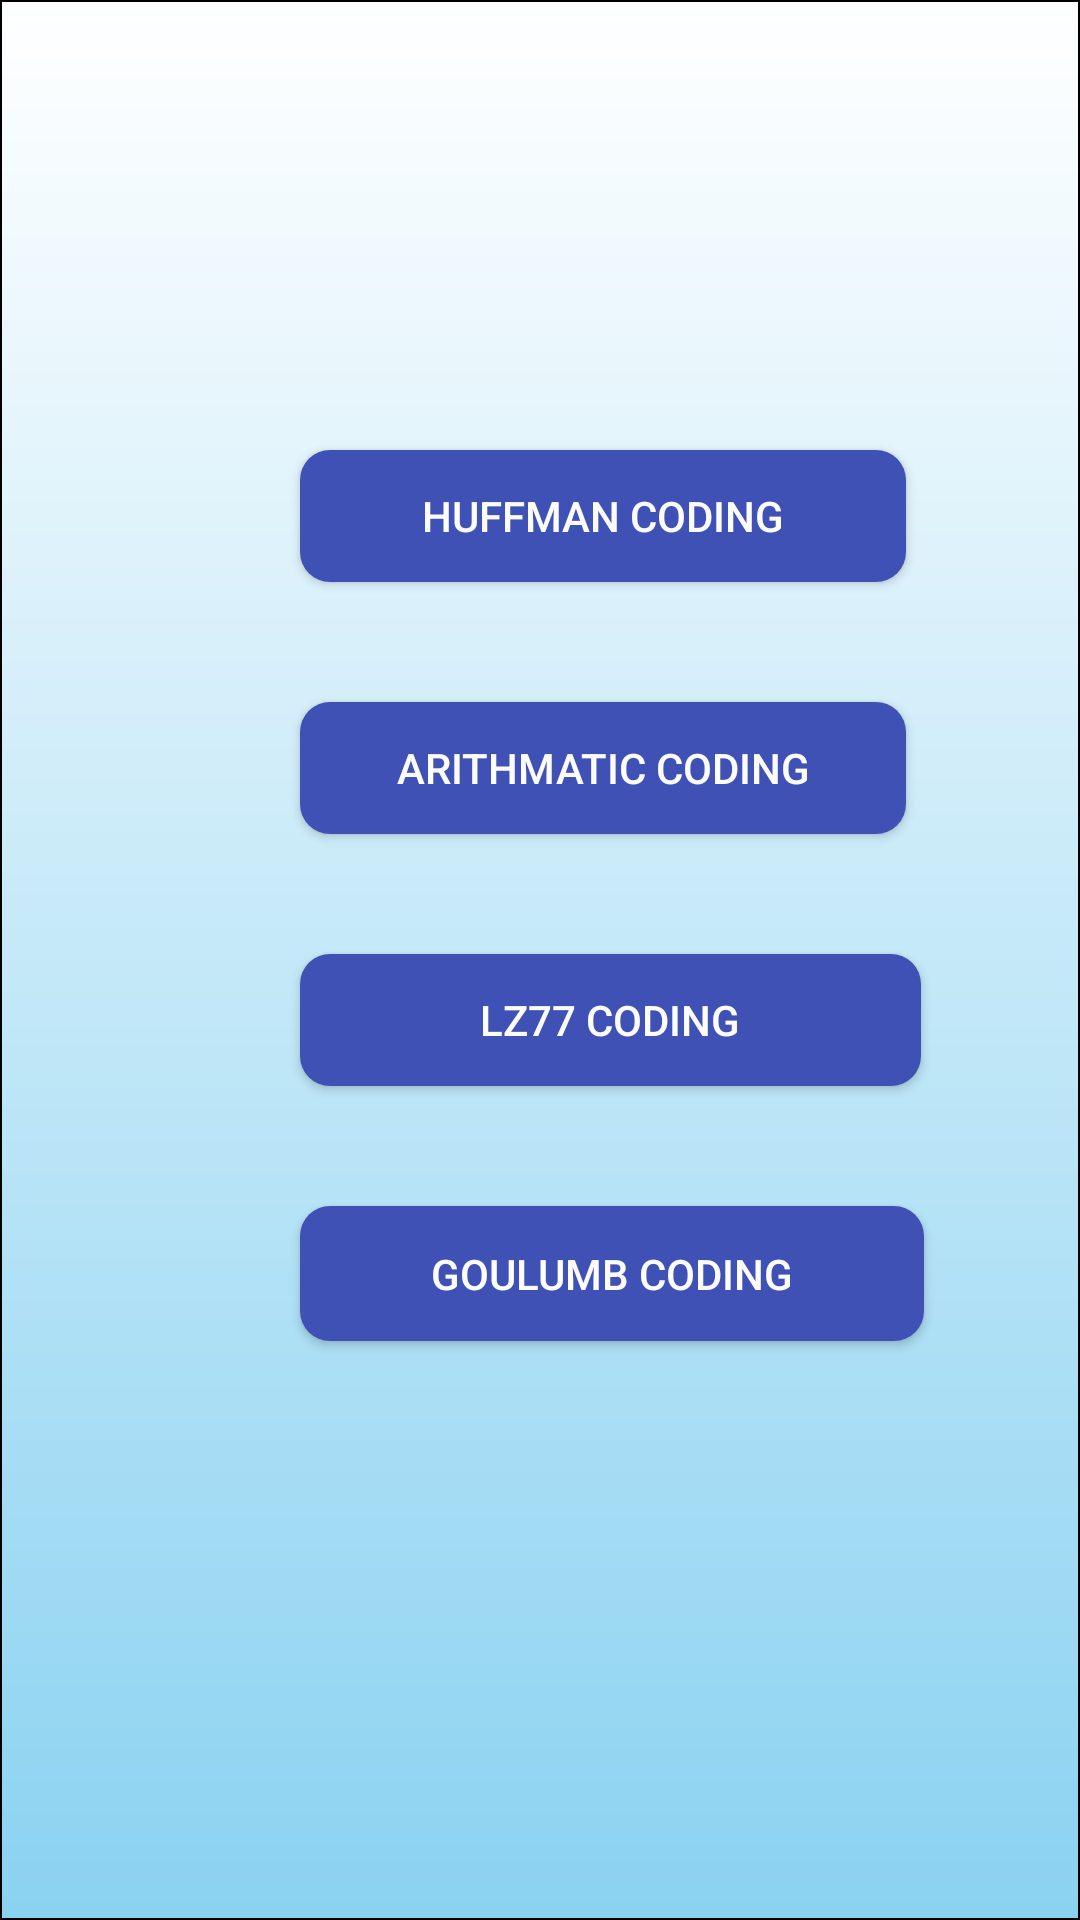

Write the Android layout XML for this screen, with the resource values it uses.
<!-- AndroidManifest.xml: application theme AppTheme -->
<!-- res/layout/activity_lossless_compression.xml -->
<?xml version="1.0" encoding="utf-8"?>
<androidx.constraintlayout.widget.ConstraintLayout xmlns:android="http://schemas.android.com/apk/res/android"
    xmlns:app="http://schemas.android.com/apk/res-auto"
    xmlns:tools="http://schemas.android.com/tools"
    android:layout_width="match_parent"
    android:layout_height="match_parent"
    android:background="@drawable/name"
    tools:context=".LosslessCompression">

    <Button
        android:id="@+id/h"
        android:layout_width="202dp"
        android:layout_height="44dp"
        android:layout_marginStart="100dp"
        android:layout_marginLeft="100dp"
        android:layout_marginTop="150dp"
        android:text="Huffman Coding"
        android:background="@drawable/button_background"
        android:textColor="@color/white"
        app:layout_constraintStart_toStartOf="parent"
        app:layout_constraintTop_toTopOf="parent" />

    <Button
        android:id="@+id/a"
        android:layout_width="202dp"
        android:layout_height="44dp"
        android:layout_marginStart="100dp"
        android:layout_marginLeft="100dp"
        android:layout_marginTop="40dp"
        android:background="@drawable/button_background"
        android:text="Arithmatic Coding"
        android:textColor="@color/white"
        app:layout_constraintStart_toStartOf="parent"
        app:layout_constraintTop_toBottomOf="@+id/h" />

    <Button
        android:id="@+id/lz"
        android:layout_width="207dp"
        android:layout_height="44dp"
        android:layout_marginStart="100dp"
        android:layout_marginLeft="100dp"
        android:layout_marginTop="40dp"
        android:background="@drawable/button_background"
        android:text="LZ77 Coding"
        android:textColor="@color/white"
        app:layout_constraintStart_toStartOf="parent"
        app:layout_constraintTop_toBottomOf="@+id/a" />

    <Button
        android:id="@+id/g"
        android:layout_width="208dp"
        android:layout_height="45dp"
        android:layout_marginStart="100dp"
        android:layout_marginLeft="100dp"
        android:layout_marginTop="40dp"
        android:background="@drawable/button_background"
        android:text="Goulumb Coding"
        android:textColor="@color/white"
        app:layout_constraintStart_toStartOf="parent"
        app:layout_constraintTop_toBottomOf="@+id/lz" />
</androidx.constraintlayout.widget.ConstraintLayout>
<!-- resources referenced by this layout -->
<resources>
  <color name="white">#FCFCFC</color>
  <!-- drawable button_background (drawable) -->
  <shape xmlns:android="http://schemas.android.com/apk/res/android"
      android:shape="rectangle">
      <solid android:color="@color/colorAccent"
          android:textColor="@color/white" />
      <corners android:radius="10dp" />
  </shape>
  <!-- drawable name (drawable) -->
  <?xml version="1.0" encoding="utf-8"?>
  <shape xmlns:android="http://schemas.android.com/apk/res/android" android:shape="rectangle">
      <gradient android:startColor="#FFFFFF"
          android:endColor="#8AD2F1"
          android:angle="270"/>
  
      <stroke android:width="2px"
          android:color="#000000"/>
  
  </shape>
  <style name="AppTheme" parent="Theme.AppCompat.Light.DarkActionBar">
          
          <item name="colorPrimary">@color/colorPrimary</item>
          <item name="colorPrimaryDark">@color/colorPrimaryDark</item>
          <item name="colorAccent">@color/colorAccent</item>
      </style>
  <color name="colorAccent">#3F51B5</color>
  <color name="colorPrimary">#008577</color>
  <color name="colorPrimaryDark">#F6F3F3</color>
</resources>
